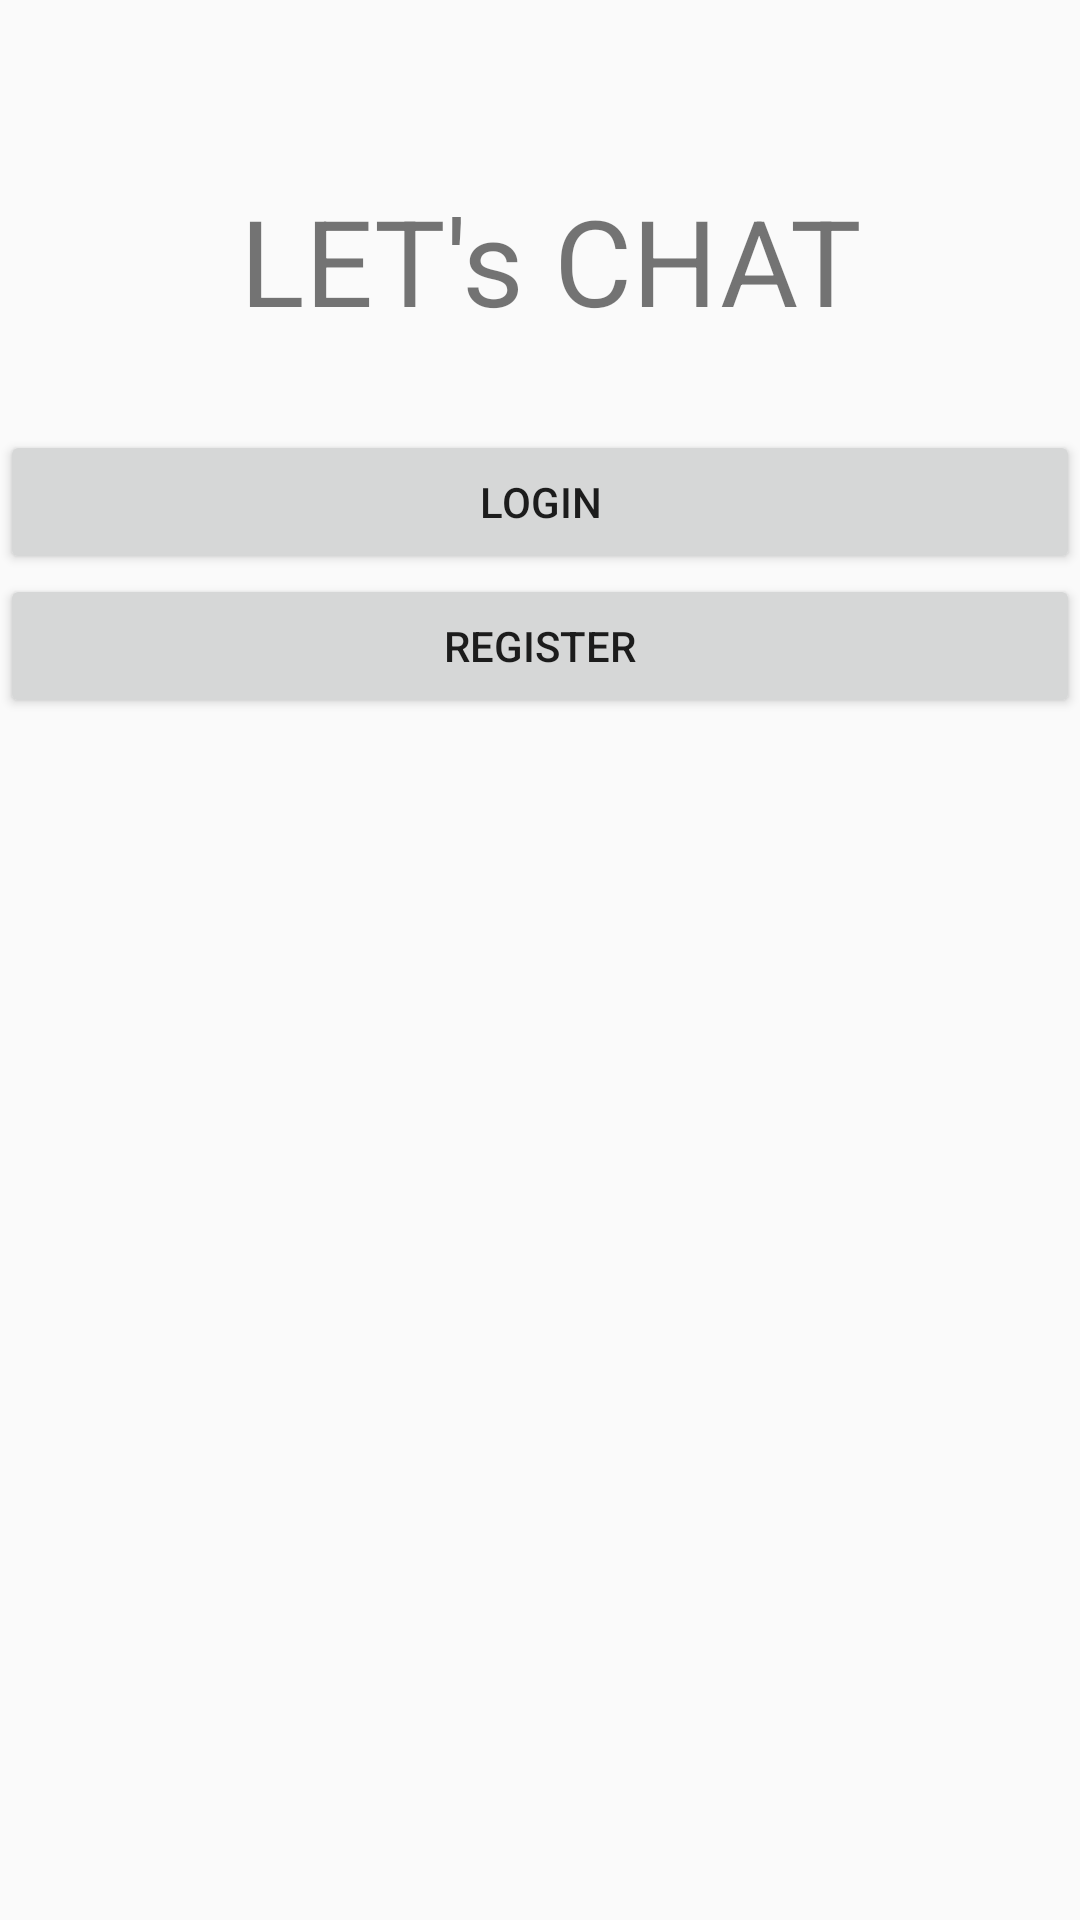

Here is an Android app screen rendered from its layout file. Give the layout XML and the strings, colors and styles it references.
<!-- AndroidManifest.xml: application theme AppTheme -->
<!-- res/layout/activity_start.xml -->
<?xml version="1.0" encoding="utf-8"?>
<LinearLayout xmlns:android="http://schemas.android.com/apk/res/android"
    xmlns:app="http://schemas.android.com/apk/res-auto"
    android:orientation="vertical"
    xmlns:tools="http://schemas.android.com/tools"
    android:layout_width="match_parent"
    android:layout_height="match_parent"
    tools:context=".StartActivity">

    <TextView
        android:layout_width="wrap_content"
        android:layout_height="wrap_content"
        android:text="LET's CHAT"
        android:textSize="40sp"
        android:layout_marginTop="30dp"
        android:layout_marginLeft="50dp"
        android:padding="30dp"/>
    <Button
        android:layout_width="match_parent"
        android:layout_height="wrap_content"
        android:text="Login"
        android:id="@+id/login_start"/>
    <Button
        android:layout_width="match_parent"
        android:layout_height="wrap_content"
        android:text="Register"
        android:id="@+id/register_start"/>

</LinearLayout>
<!-- resources referenced by this layout -->
<resources>
  <style name="AppTheme" parent="Theme.AppCompat.Light.NoActionBar">
          
          <item name="colorPrimary">@color/colorPrimary</item>
          <item name="colorPrimaryDark">@color/colorPrimaryDark</item>
          <item name="colorAccent">@color/colorAccent</item>
  
      </style>
  <color name="colorPrimary">#008577</color>
  <color name="colorPrimaryDark">#4A31BD</color>
  <color name="colorAccent">#D81B60</color>
</resources>
